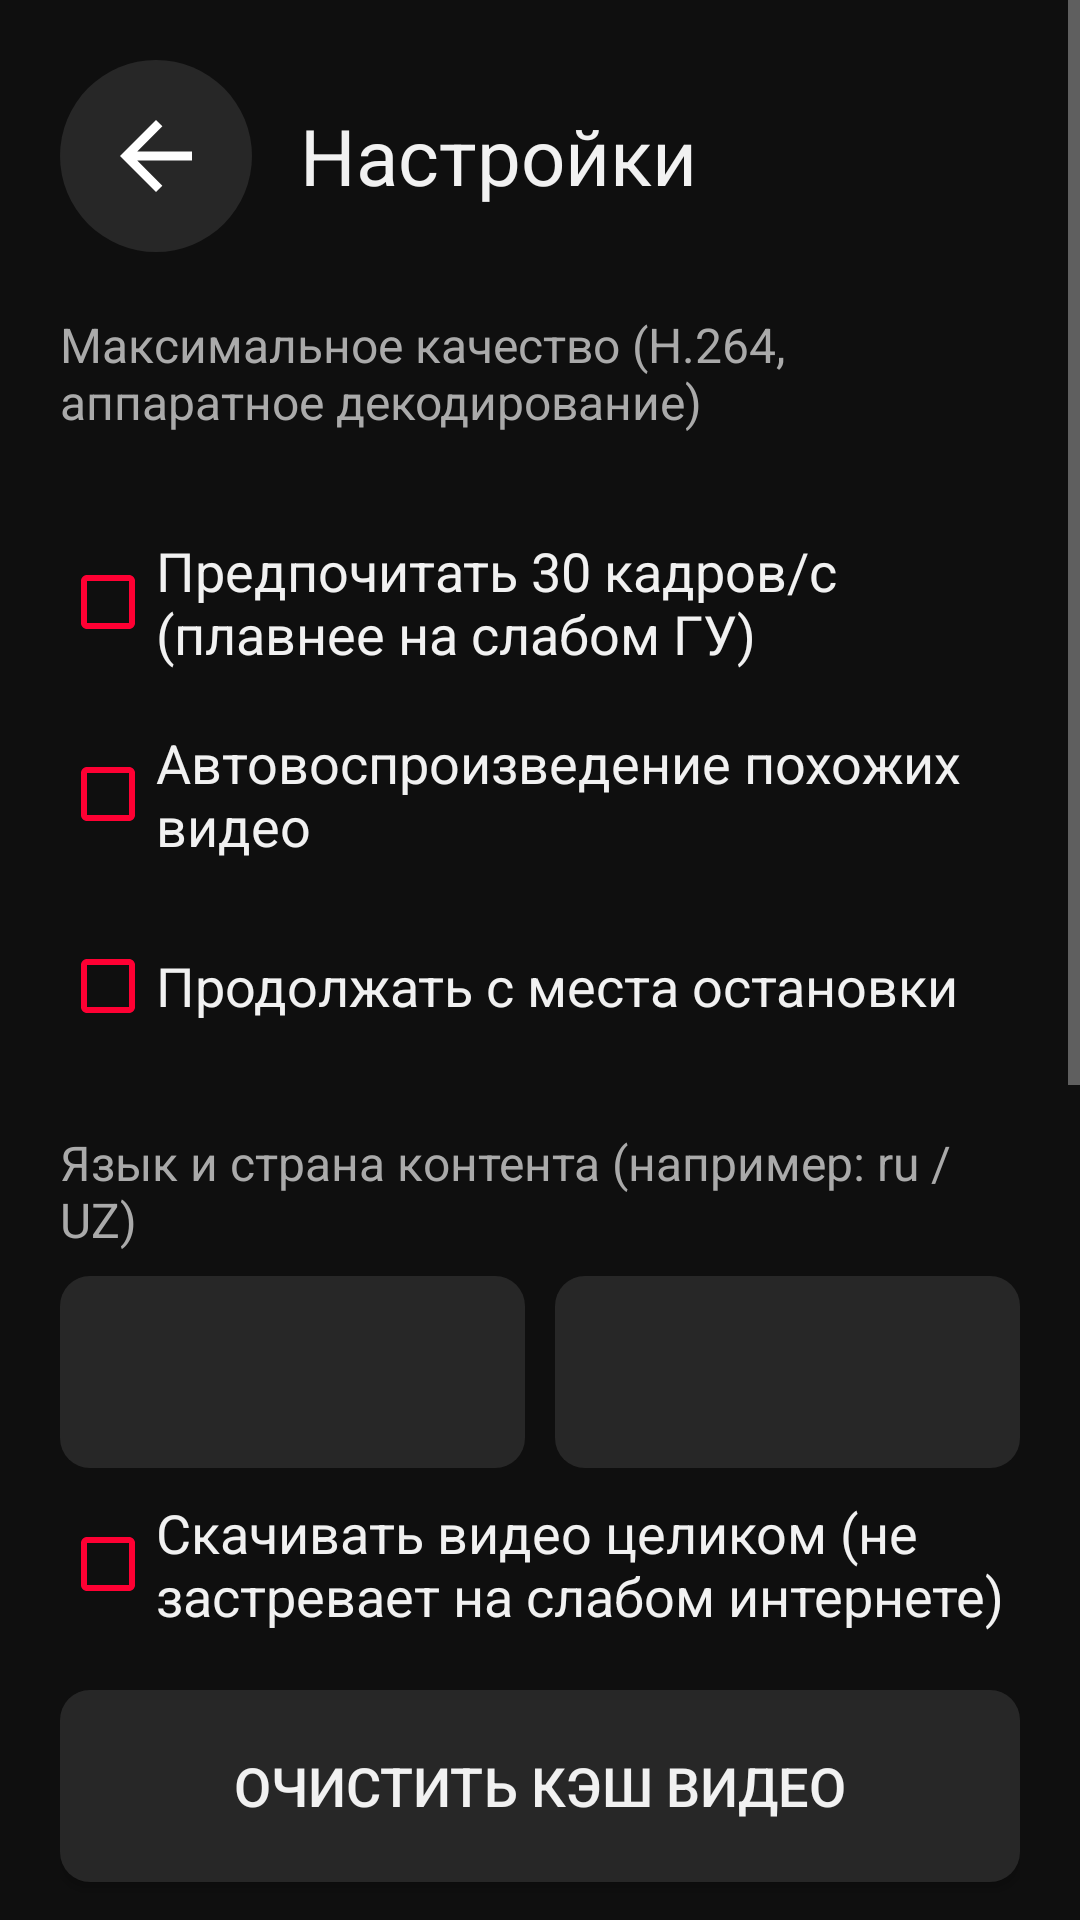

Android layout source for this screen:
<!-- AndroidManifest.xml: application theme Theme.A6 -->
<!-- res/layout/activity_settings.xml -->
<?xml version="1.0" encoding="utf-8"?>
<ScrollView xmlns:android="http://schemas.android.com/apk/res/android"
    android:layout_width="match_parent"
    android:layout_height="match_parent">

    <LinearLayout
        android:layout_width="match_parent"
        android:layout_height="wrap_content"
        android:orientation="vertical"
        android:padding="20dp">

        <LinearLayout
            android:layout_width="match_parent"
            android:layout_height="wrap_content"
            android:gravity="center_vertical"
            android:orientation="horizontal">

            <ImageButton
                android:id="@+id/btnBack"
                style="@style/CtrlBtn"
                android:layout_width="@dimen/btn_h"
                android:layout_height="@dimen/btn_h"
                android:contentDescription="Назад"
                android:src="@drawable/ic_back" />

            <TextView
                android:layout_width="wrap_content"
                android:layout_height="wrap_content"
                android:layout_marginStart="16dp"
                android:text="@string/settings"
                android:textColor="@color/text"
                android:textSize="26sp" />
        </LinearLayout>

        <TextView
            android:layout_width="wrap_content"
            android:layout_height="wrap_content"
            android:layout_marginTop="20dp"
            android:text="Максимальное качество (H.264, аппаратное декодирование)"
            android:textColor="@color/text2"
            android:textSize="16sp" />

        <LinearLayout
            android:id="@+id/qualityRow"
            android:layout_width="match_parent"
            android:layout_height="wrap_content"
            android:layout_marginTop="8dp"
            android:orientation="horizontal" />

        <CheckBox
            android:id="@+id/prefer30"
            android:layout_width="match_parent"
            android:layout_height="@dimen/btn_h"
            android:layout_marginTop="16dp"
            android:background="@drawable/bg_item"
            android:buttonTint="@color/accent"
            android:text="Предпочитать 30 кадров/с (плавнее на слабом ГУ)"
            android:textColor="@color/text"
            android:textSize="18sp" />

        <CheckBox
            android:id="@+id/autoplay"
            android:layout_width="match_parent"
            android:layout_height="@dimen/btn_h"
            android:background="@drawable/bg_item"
            android:buttonTint="@color/accent"
            android:text="Автовоспроизведение похожих видео"
            android:textColor="@color/text"
            android:textSize="18sp" />

        <CheckBox
            android:id="@+id/resume"
            android:layout_width="match_parent"
            android:layout_height="@dimen/btn_h"
            android:background="@drawable/bg_item"
            android:buttonTint="@color/accent"
            android:text="Продолжать с места остановки"
            android:textColor="@color/text"
            android:textSize="18sp" />

        <TextView
            android:layout_width="wrap_content"
            android:layout_height="wrap_content"
            android:layout_marginTop="16dp"
            android:text="Язык и страна контента (например: ru / UZ)"
            android:textColor="@color/text2"
            android:textSize="16sp" />

        <LinearLayout
            android:layout_width="match_parent"
            android:layout_height="wrap_content"
            android:layout_marginTop="8dp"
            android:orientation="horizontal">

            <EditText
                android:id="@+id/language"
                android:layout_width="0dp"
                android:layout_height="@dimen/btn_h"
                android:layout_weight="1"
                android:background="@drawable/bg_edit"
                android:inputType="text"
                android:paddingStart="16dp"
                android:singleLine="true"
                android:textColor="@color/text"
                android:textSize="20sp" />

            <EditText
                android:id="@+id/country"
                android:layout_width="0dp"
                android:layout_height="@dimen/btn_h"
                android:layout_marginStart="10dp"
                android:layout_weight="1"
                android:background="@drawable/bg_edit"
                android:inputType="textCapCharacters"
                android:paddingStart="16dp"
                android:singleLine="true"
                android:textColor="@color/text"
                android:textSize="20sp" />
        </LinearLayout>

        <CheckBox
            android:id="@+id/fullDownload"
            android:layout_width="match_parent"
            android:layout_height="@dimen/btn_h"
            android:background="@drawable/bg_item"
            android:buttonTint="@color/accent"
            android:text="Скачивать видео целиком (не застревает на слабом интернете)"
            android:textColor="@color/text"
            android:textSize="18sp" />

        <Button
            android:id="@+id/clearCache"
            style="@style/Btn"
            android:layout_width="match_parent"
            android:layout_marginTop="10dp"
            android:text="Очистить кэш видео" />

        <TextView
            android:layout_width="wrap_content"
            android:layout_height="wrap_content"
            android:layout_marginTop="24dp"
            android:text="Кнопки руля"
            android:textColor="@color/text2"
            android:textSize="16sp" />

        <Button
            android:id="@+id/steeringKeys"
            style="@style/Btn"
            android:layout_width="match_parent"
            android:layout_marginTop="8dp"
            android:text="Включить кнопки руля" />

        <TextView
            android:id="@+id/steeringHint"
            android:layout_width="match_parent"
            android:layout_height="wrap_content"
            android:layout_marginTop="6dp"
            android:textColor="@color/text2"
            android:textIsSelectable="true"
            android:textSize="14sp" />

        <Button
            android:id="@+id/checkUpdate"
            style="@style/Btn"
            android:layout_width="match_parent"
            android:layout_marginTop="24dp"
            android:text="Проверить обновления" />

        <CheckBox
            android:id="@+id/updateRoot"
            android:layout_width="match_parent"
            android:layout_height="@dimen/btn_h"
            android:background="@drawable/bg_item"
            android:buttonTint="@color/accent"
            android:text="Ставить обновления молча через root"
            android:textColor="@color/text"
            android:textSize="18sp" />

        <Button
            android:id="@+id/keyTest"
            style="@style/Btn"
            android:layout_width="match_parent"
            android:layout_marginTop="10dp"
            android:text="@string/key_test" />

        <Button
            android:id="@+id/clearHistory"
            style="@style/Btn"
            android:layout_width="match_parent"
            android:layout_marginTop="10dp"
            android:text="Очистить историю" />

        <TextView
            android:id="@+id/info"
            android:layout_width="match_parent"
            android:layout_height="wrap_content"
            android:layout_marginTop="24dp"
            android:textColor="@color/text2"
            android:textIsSelectable="true"
            android:textSize="14sp" />
    </LinearLayout>
</ScrollView>
<!-- resources referenced by this layout -->
<resources>
  <color name="accent">#FF0033</color>
  <color name="text">#F1F1F1</color>
  <color name="text2">#AAAAAA</color>
  <dimen name="btn_h">64dp</dimen>
  <!-- drawable bg_edit (drawable) -->
  <?xml version="1.0" encoding="utf-8"?>
  <selector xmlns:android="http://schemas.android.com/apk/res/android">
      <item android:state_focused="true">
          <shape><solid android:color="@color/surface2" /><stroke android:width="3dp" android:color="@color/focus" /><corners android:radius="10dp" /></shape>
      </item>
      <item>
          <shape><solid android:color="@color/surface2" /><corners android:radius="10dp" /></shape>
      </item>
  </selector>
  <!-- drawable ic_back (drawable) -->
  <?xml version="1.0" encoding="utf-8"?>
  <vector xmlns:android="http://schemas.android.com/apk/res/android" android:width="24dp" android:height="24dp" android:viewportWidth="24" android:viewportHeight="24" android:autoMirrored="true">
      <path android:fillColor="#FFFFFFFF" android:pathData="M20,11H7.83l5.59,-5.59L12,4l-8,8 8,8 1.41,-1.41L7.83,13H20v-2z" />
  </vector>
  <string name="key_test">Тест кнопок руля / джойстика</string>
  <string name="settings">Настройки</string>
  <style name="Btn">
          <item name="android:layout_height">@dimen/btn_h</item>
          <item name="android:minWidth">88dp</item>
          <item name="android:paddingStart">18dp</item>
          <item name="android:paddingEnd">18dp</item>
          <item name="android:gravity">center</item>
          <item name="android:textSize">18sp</item>
          <item name="android:textColor">@color/btn_text</item>
          <item name="android:background">@drawable/bg_btn</item>
          <item name="android:focusable">true</item>
          <item name="android:clickable">true</item>
          <item name="android:singleLine">true</item>
      </style>
  <style name="CtrlBtn">
          <item name="android:layout_width">@dimen/ctrl</item>
          <item name="android:layout_height">@dimen/ctrl</item>
          <item name="android:padding">14dp</item>
          <item name="android:scaleType">fitCenter</item>
          <item name="android:background">@drawable/bg_ctrl</item>
          <item name="android:focusable">true</item>
          <item name="android:clickable">true</item>
      </style>
  <color name="surface2">#272727</color>
  <color name="focus">#FFD600</color>
  <color name="focus_bg">#33FFD600</color>
  <dimen name="ctrl">76dp</dimen>
  <!-- drawable bg_ctrl (drawable) -->
  <?xml version="1.0" encoding="utf-8"?>
  <selector xmlns:android="http://schemas.android.com/apk/res/android">
      <item android:state_focused="true">
          <shape android:shape="oval"><solid android:color="@color/focus_bg" /><stroke android:width="3dp" android:color="@color/focus" /></shape>
      </item>
      <item android:state_pressed="true">
          <shape android:shape="oval"><solid android:color="#3A3A3A" /></shape>
      </item>
      <item>
          <shape android:shape="oval"><solid android:color="@color/surface2" /></shape>
      </item>
  </selector>
  <color name="bg">#0F0F0F</color>
  <color name="surface">#1C1C1C</color>
  <style name="Dialog.A6" parent="android:Theme.Material.Dialog.Alert">
          <item name="android:colorAccent">@color/focus</item>
          <item name="android:textSize">20sp</item>
          <item name="android:windowBackground">@color/surface</item>
      </style>
</resources>
